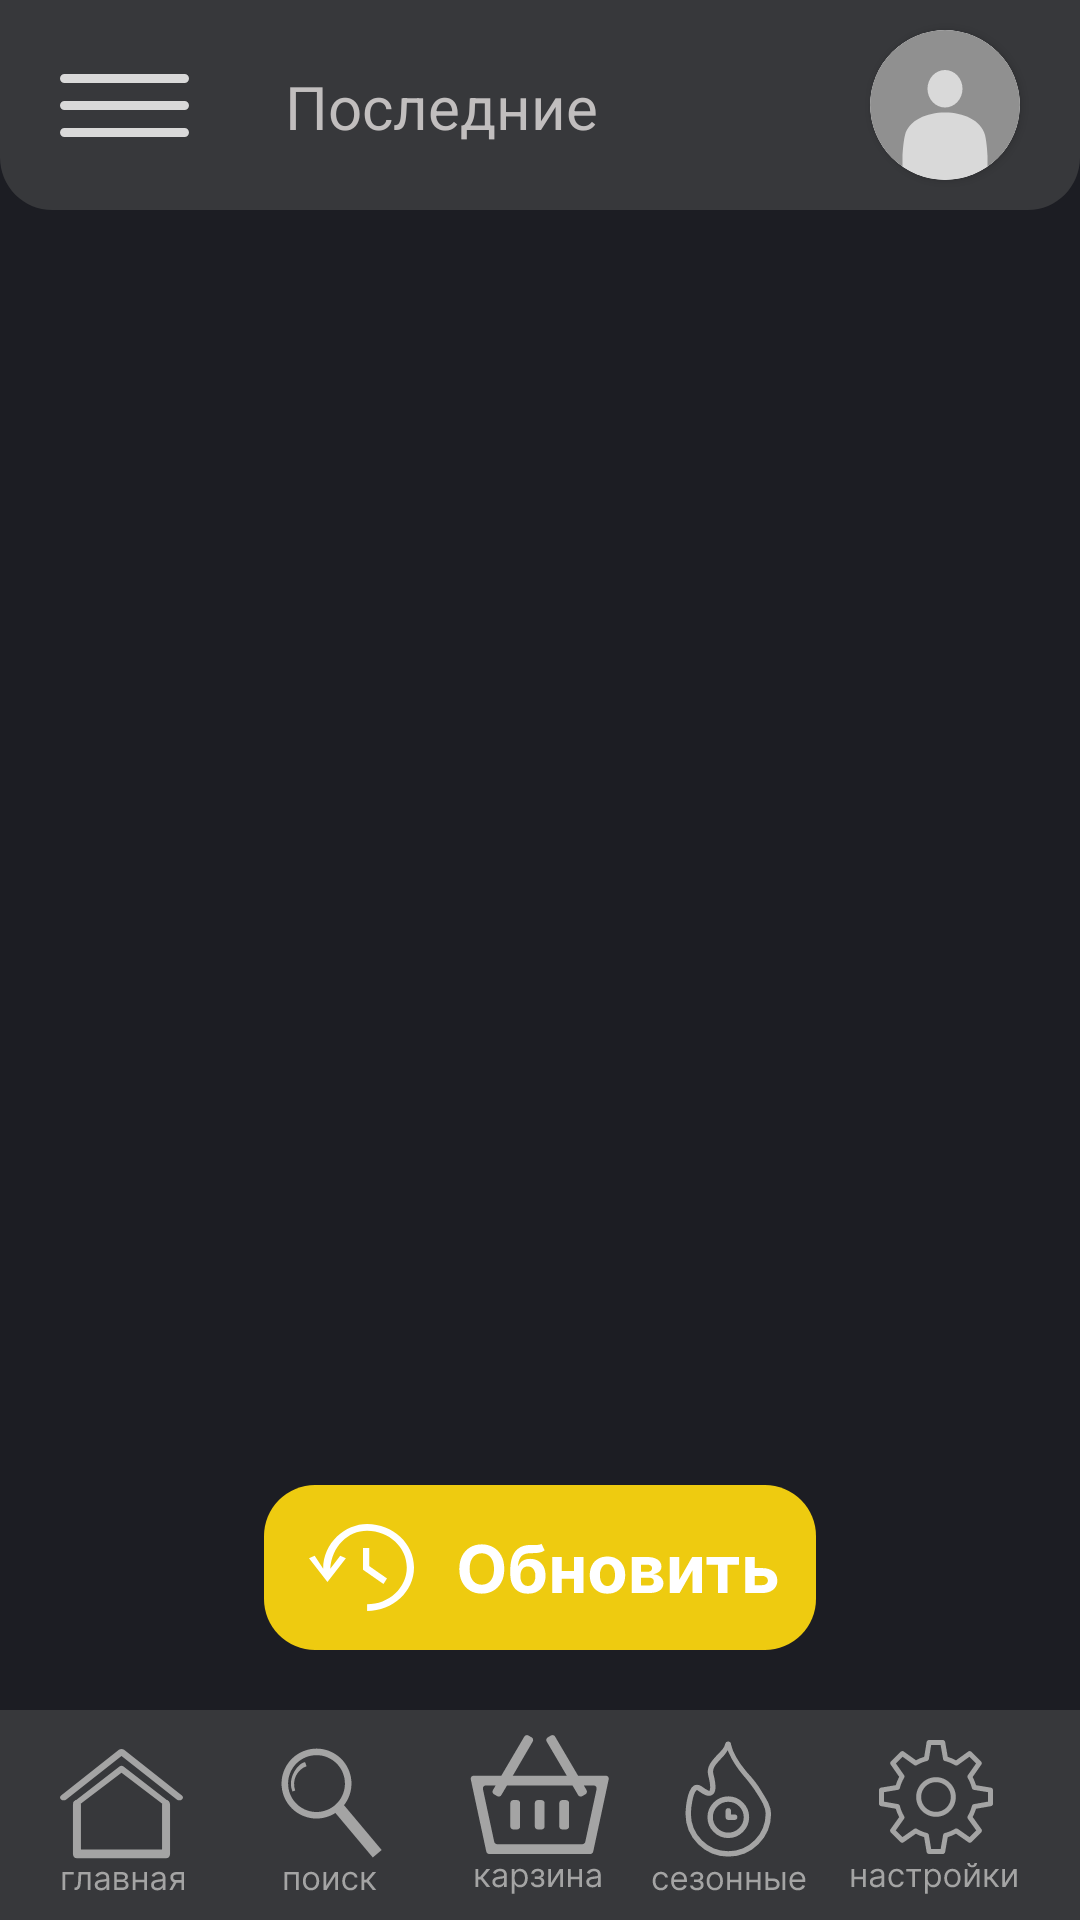

Reconstruct the res/layout file that produces this screen, plus the resources it refers to.
<!-- AndroidManifest.xml: application theme Theme.Food -->
<!-- res/layout/activity_last_sight_dish.xml -->
<?xml version="1.0" encoding="utf-8"?>
<androidx.constraintlayout.widget.ConstraintLayout xmlns:android="http://schemas.android.com/apk/res/android"
    xmlns:app="http://schemas.android.com/apk/res-auto"
    xmlns:tools="http://schemas.android.com/tools"
    android:id="@+id/main"
    android:layout_width="match_parent"
    android:background="@color/main_dark"
    android:layout_height="match_parent"
    tools:context=".LastSightDish">

    <androidx.constraintlayout.widget.ConstraintLayout
        android:id="@+id/constraintLayout119"
        android:layout_width="0dp"
        android:layout_height="70dp"
        android:background="@drawable/up_panel_new"
        app:layout_constraintEnd_toEndOf="parent"
        app:layout_constraintStart_toStartOf="parent"
        app:layout_constraintTop_toTopOf="parent">

        <androidx.cardview.widget.CardView
            android:layout_width="50dp"
            android:layout_height="50dp"
            android:layout_marginEnd="20dp"
            android:background="@android:color/transparent"
            app:cardCornerRadius="25dp"
            app:layout_constraintBottom_toBottomOf="parent"
            app:layout_constraintEnd_toEndOf="parent"
            app:layout_constraintTop_toTopOf="parent"
            tools:ignore="MissingConstraints">

            <ImageView
                android:id="@+id/main_ava"
                android:layout_width="50dp"
                android:layout_height="50dp"
                android:layout_marginEnd="20dp"
                android:contentDescription="@string/app_name"
                android:onClick="goToAva"
                android:scaleType="centerCrop"
                app:layout_constraintBottom_toBottomOf="parent"
                app:layout_constraintEnd_toEndOf="parent"
                app:layout_constraintTop_toTopOf="parent"
                app:srcCompat="@drawable/avatarka" />
        </androidx.cardview.widget.CardView>

        <ImageButton
            android:id="@+id/imageButton"
            android:layout_width="wrap_content"
            android:layout_height="wrap_content"
            android:layout_marginStart="20dp"
            android:background="@android:color/transparent"
            android:contentDescription="@string/app_name"
            app:layout_constraintBottom_toBottomOf="parent"
            app:layout_constraintStart_toStartOf="parent"
            app:layout_constraintTop_toTopOf="parent"
            app:srcCompat="@drawable/menu_button"
            tools:ignore="TouchTargetSizeCheck" />

        <TextView
            android:id="@+id/textView"
            android:layout_width="wrap_content"
            android:layout_height="wrap_content"
            android:layout_marginStart="32dp"
            android:text="Последние"
            android:textColor="#C1BEBE"
            android:textSize="20sp"
            app:layout_constraintBottom_toBottomOf="parent"
            app:layout_constraintStart_toEndOf="@+id/imageButton"
            app:layout_constraintTop_toTopOf="parent"
            app:layout_constraintVertical_bias="0.511" />
    </androidx.constraintlayout.widget.ConstraintLayout>

    <androidx.constraintlayout.widget.ConstraintLayout
        android:id="@+id/constraintLayout21"
        android:layout_width="0dp"
        android:layout_height="70dp"
        android:background="@drawable/dw_panel_new"
        app:layout_constraintBottom_toBottomOf="parent"
        app:layout_constraintEnd_toEndOf="parent"
        app:layout_constraintHorizontal_bias="1.0"
        app:layout_constraintStart_toStartOf="parent">

        <ImageButton
            android:id="@+id/imageButton11"
            android:layout_width="wrap_content"
            android:layout_height="wrap_content"
            android:layout_marginStart="20dp"
            android:onClick="goGlobal"
            android:layout_marginTop="13dp"
            android:layout_weight="0"
            android:background="@android:color/transparent"
            android:contentDescription="@string/app_name"
            android:scaleType="fitXY"
            app:layout_constraintStart_toStartOf="parent"
            app:layout_constraintTop_toTopOf="parent"
            app:srcCompat="@drawable/global_logo"
            tools:ignore="TouchTargetSizeCheck" />

        <ImageButton
            android:id="@+id/imageButton10"
            android:layout_width="wrap_content"
            android:layout_height="wrap_content"
            android:layout_marginTop="10dp"
            android:layout_weight="0"
            android:onClick="goSearch"
            android:background="@android:color/transparent"
            android:contentDescription="@string/app_name"
            android:scaleType="fitXY"
            app:layout_constraintEnd_toStartOf="@+id/imageButton3"
            app:layout_constraintStart_toEndOf="@+id/imageButton11"
            app:layout_constraintTop_toTopOf="parent"
            app:srcCompat="@drawable/search_logo"
            tools:ignore="TouchTargetSizeCheck" />

        <ImageButton
            android:id="@+id/imageButton3"
            android:layout_width="wrap_content"
            android:layout_height="wrap_content"
            android:layout_marginTop="8dp"
            android:layout_weight="0"
            android:background="@android:color/transparent"
            android:contentDescription="@string/app_name"
            android:scaleType="fitXY"
            android:onClick="goBasket"
            app:layout_constraintEnd_toEndOf="parent"
            app:layout_constraintStart_toStartOf="parent"
            app:layout_constraintTop_toTopOf="parent"
            app:srcCompat="@drawable/basket_logo"
            tools:ignore="TouchTargetSizeCheck" />

        <ImageButton
            android:id="@+id/imageButton7"
            android:layout_width="wrap_content"
            android:layout_height="wrap_content"
            android:layout_marginTop="10dp"
            android:layout_weight="0"
            android:onClick="goSeson"
            android:background="@android:color/transparent"
            android:contentDescription="@string/app_name"
            android:scaleType="fitXY"
            app:layout_constraintEnd_toStartOf="@+id/imageButton8"
            app:layout_constraintStart_toEndOf="@+id/imageButton3"
            app:layout_constraintTop_toTopOf="parent"
            app:srcCompat="@drawable/season_logo"
            tools:ignore="TouchTargetSizeCheck" />

        <ImageButton
            android:id="@+id/imageButton8"
            android:layout_width="wrap_content"
            android:layout_height="wrap_content"
            android:layout_marginTop="10dp"
            android:layout_marginEnd="20dp"
            android:layout_weight="0"
            android:background="@android:color/transparent"
            android:contentDescription="@string/app_name"
            android:onClick="goSetting"
            android:scaleType="fitXY"
            app:layout_constraintEnd_toEndOf="parent"
            app:layout_constraintTop_toTopOf="parent"
            app:srcCompat="@drawable/setting_logo"
            tools:ignore="TouchTargetSizeCheck" />

    </androidx.constraintlayout.widget.ConstraintLayout>


    <FrameLayout
        android:layout_width="0dp"
        android:layout_height="0dp"
        app:layout_constraintBottom_toTopOf="@+id/constraintLayout21"
        app:layout_constraintEnd_toEndOf="parent"
        app:layout_constraintStart_toStartOf="parent"
        app:layout_constraintTop_toBottomOf="@+id/constraintLayout119"
        tools:ignore="MissingConstraints">

        <androidx.recyclerview.widget.RecyclerView
            android:id="@+id/lastSeeDishRecycler"
            android:layout_width="match_parent"
            android:layout_height="match_parent"
            android:layout_marginStart="12dp"
            android:layout_marginEnd="12dp"
            app:layout_constraintBottom_toTopOf="@+id/constraintLayout21"
            app:layout_constraintEnd_toEndOf="parent"
            app:layout_constraintStart_toStartOf="parent"
            app:layout_constraintTop_toBottomOf="@+id/constraintLayout" />

        <ImageButton
            android:layout_width="wrap_content"
            android:layout_height="wrap_content"
            android:layout_gravity="center|bottom"
            android:layout_marginBottom="20dp"
            android:background="@android:color/transparent"
            android:contentDescription="@string/app_name"
            android:onClick="update"
            android:src="@drawable/update_love" />
    </FrameLayout>


</androidx.constraintlayout.widget.ConstraintLayout>
<!-- resources referenced by this layout -->
<resources>
  <color name="main_dark">#1C1D23</color>
  <!-- drawable avatarka (drawable) -->
  <vector xmlns:android="http://schemas.android.com/apk/res/android"
      android:width="60dp"
      android:height="60dp"
      android:viewportWidth="60"
      android:viewportHeight="60">
    <path
        android:pathData="M30,30m-30,0a30,30 0,1 1,60 0a30,30 0,1 1,-60 0"
        android:fillColor="#909090"/>
    <path
        android:pathData="M23,23.5a7,7.5 0,1 0,14 0a7,7.5 0,1 0,-14 0z"
        android:fillColor="#D9D9D9"/>
    <path
        android:pathData="M13,54.722V50.234C13,50.234 13.246,45.054 14.003,42.041C17.034,29.986 42.972,29.986 46.003,42.041C46.761,45.054 47,50.234 47,50.234V54.722C42.168,58.051 36.312,60 30,60C23.688,60 17.832,58.051 13,54.722Z"
        android:fillColor="#D9D9D9"
        android:fillType="evenOdd"/>
  </vector>
  <!-- drawable basket_logo: vector/xml drawable (drawable, 7774 chars, omitted) -->
  <!-- drawable dw_panel_new (drawable) -->
  <vector xmlns:android="http://schemas.android.com/apk/res/android"
      android:width="414dp"
      android:height="80dp"
      android:viewportWidth="414"
      android:viewportHeight="80">
    <path
        android:pathData="M0,0H414V80H0V0Z"
        android:fillColor="#37383B"/>
  </vector>
  <!-- drawable global_logo: vector/xml drawable (drawable, 6411 chars, omitted) -->
  <!-- drawable menu_button (drawable) -->
  <vector xmlns:android="http://schemas.android.com/apk/res/android"
      android:width="43dp"
      android:height="21dp"
      android:viewportWidth="43"
      android:viewportHeight="21">
    <path
        android:pathData="M1.5,0L41.5,0A1.5,1.5 0,0 1,43 1.5L43,1.5A1.5,1.5 0,0 1,41.5 3L1.5,3A1.5,1.5 0,0 1,0 1.5L0,1.5A1.5,1.5 0,0 1,1.5 0z"
        android:fillColor="#D9D9D9"/>
    <path
        android:pathData="M0,19.5C0,18.672 0.672,18 1.5,18H41.5C42.328,18 43,18.672 43,19.5C43,20.328 42.328,21 41.5,21H1.5C0.672,21 0,20.328 0,19.5Z"
        android:fillColor="#D9D9D9"/>
    <path
        android:pathData="M1.5,9L41.5,9A1.5,1.5 0,0 1,43 10.5L43,10.5A1.5,1.5 0,0 1,41.5 12L1.5,12A1.5,1.5 0,0 1,0 10.5L0,10.5A1.5,1.5 0,0 1,1.5 9z"
        android:fillColor="#D9D9D9"/>
  </vector>
  <!-- drawable search_logo: vector/xml drawable (drawable, 3390 chars, omitted) -->
  <!-- drawable season_logo: vector/xml drawable (drawable, 9321 chars, omitted) -->
  <!-- drawable setting_logo: vector/xml drawable (drawable, 8504 chars, omitted) -->
  <!-- drawable up_panel_new (drawable) -->
  <vector xmlns:android="http://schemas.android.com/apk/res/android"
      android:width="414dp"
      android:height="80dp"
      android:viewportWidth="414"
      android:viewportHeight="80">
    <path
        android:pathData="M0,0H414V60C414,71.05 405.05,80 394,80H20C8.95,80 0,71.05 0,60V0Z"
        android:fillColor="#37383B"/>
  </vector>
  <!-- drawable update_love: vector/xml drawable (drawable, 5402 chars, omitted) -->
  <string name="app_name">Food</string>
  <style name="Theme.Food" parent="Base.Theme.Food" />
  <style name="Base.Theme.Food" parent="Theme.Material3.DayNight.NoActionBar">
          
          
          <item name="android:windowNoTitle">true</item>
          <item name="android:windowFullscreen">true</item>
          <item name="windowNoTitle">true</item>
      </style>
</resources>
